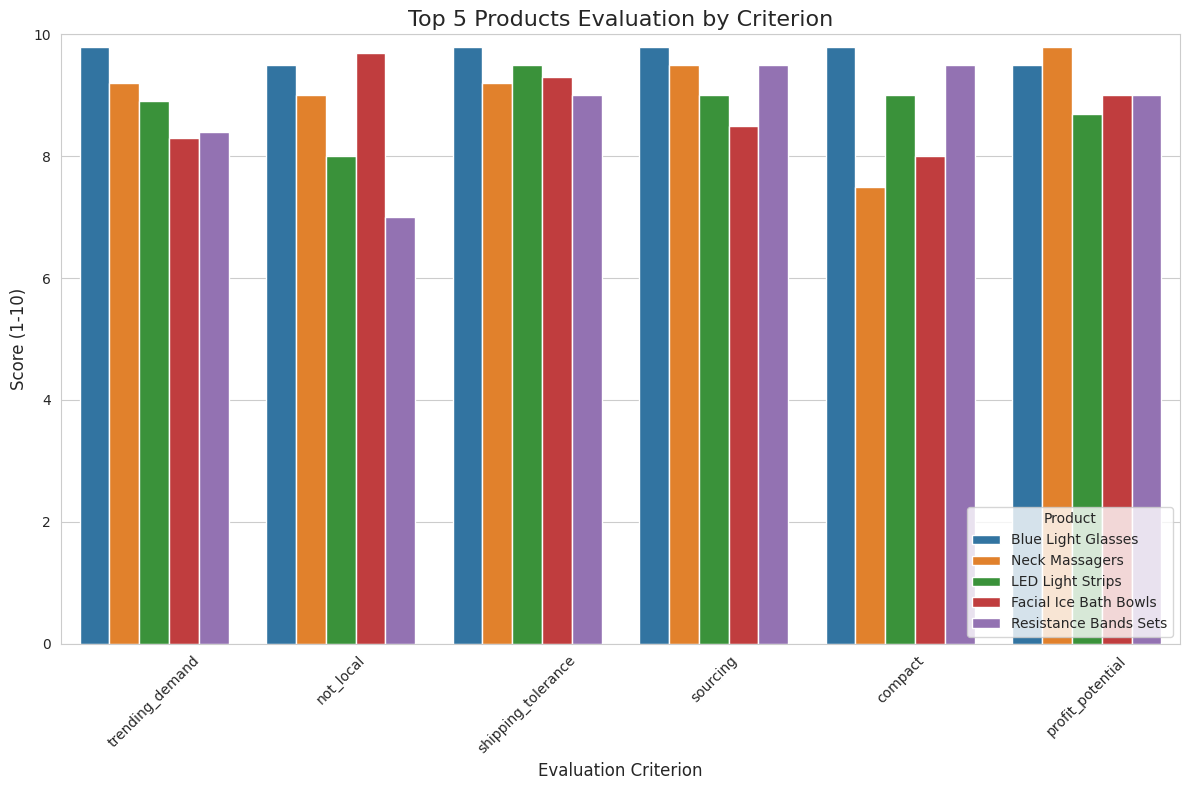

The script that saved this image:
import pandas as pd
import numpy as np
import matplotlib.pyplot as plt
import seaborn as sns
import os

# Set up the evaluation criteria and weights
criteria = {
    'trending_demand': {'weight': 0.20, 'description': 'Product is trending with high demand'},
    'not_local': {'weight': 0.15, 'description': 'Not easily found in local stores'},
    'shipping_tolerance': {'weight': 0.15, 'description': 'Customers willing to wait 7-10 days'},
    'sourcing': {'weight': 0.15, 'description': 'Easily sourceable from AliExpress/Alibaba'},
    'compact': {'weight': 0.15, 'description': 'Compact for affordable shipping'},
    'profit_potential': {'weight': 0.20, 'description': 'High profit potential'}
}

# Prepare list of candidate products identified from the research
product_candidates = [
    {
        'name': 'Blue Light Glasses',
        'category': 'Health & Wellness',
        'cost_price': 5.50,  # Average cost from research
        'selling_price': 30.00,  # Estimated market price
        'weight_kg': 0.1,
        'description': 'Glasses that filter blue light from screens, reducing eye strain for remote workers and digital device users.'
    },
    {
        'name': 'Portable Power Banks',
        'category': 'Electronics',
        'cost_price': 18.50,  # Average cost from research
        'selling_price': 52.50,  # Estimated market price
        'weight_kg': 0.4,
        'description': 'Compact portable chargers for mobile devices with fast charging capabilities.'
    },
    {
        'name': 'Wireless Charging Stations',
        'category': 'Electronics',
        'cost_price': 11.50,  # Average cost from research
        'selling_price': 37.50,  # Estimated market price
        'weight_kg': 0.3,
        'description': 'Multi-device wireless charging pads compatible with latest smartphones and accessories.'
    },
    {
        'name': 'Neck Massagers',
        'category': 'Health & Wellness',
        'cost_price': 3.08,  # From research
        'selling_price': 32.50,  # Estimated market price
        'weight_kg': 0.5,
        'description': 'Portable devices that provide pain relief for neck and shoulder tension.'
    },
    {
        'name': 'LED Light Strips',
        'category': 'Smart Home',
        'cost_price': 10.00,  # Estimated average
        'selling_price': 30.00,  # Estimated market price
        'weight_kg': 0.2,
        'description': 'App-controlled, color-changing LED strips for home decoration and ambient lighting.'
    },
    {
        'name': 'Facial Ice Bath Bowls',
        'category': 'Beauty & Personal Care',
        'cost_price': 5.78,  # From research
        'selling_price': 29.99,  # From research
        'weight_kg': 0.3,
        'description': 'Collapsible facial bowls for ice therapy, reducing puffiness and improving skin appearance.'
    },
    {
        'name': 'Portable Humidifiers',
        'category': 'Health & Wellness',
        'cost_price': 8.00,  # Estimated average
        'selling_price': 25.00,  # Estimated market price
        'weight_kg': 0.3,
        'description': 'Compact humidifiers for improving air quality, addressing dry skin and respiratory issues.'
    },
    {
        'name': 'Resistance Bands Sets',
        'category': 'Fitness',
        'cost_price': 3.13,  # From research
        'selling_price': 15.00,  # Estimated market price
        'weight_kg': 0.2,
        'description': 'Versatile exercise bands for home workouts with varying resistance levels.'
    },
    {
        'name': 'Wireless Earbuds',
        'category': 'Electronics',
        'cost_price': 14.00,  # Average from range
        'selling_price': 52.50,  # Average from range
        'weight_kg': 0.1,
        'description': 'Bluetooth wireless earbuds with charging case for smartphones and devices.'
    },
    {
        'name': 'Pet Cooling Mats',
        'category': 'Pet Products',
        'cost_price': 12.00,  # Estimated average
        'selling_price': 35.00,  # Estimated market price
        'weight_kg': 0.6,
        'description': 'Cooling pads that help pets regulate temperature during hot weather.'
    }
]

# Function to evaluate each product against our criteria
def evaluate_products(products, criteria):
    results = []
    
    for product in products:
        # Calculate profit margin
        profit_margin = (product['selling_price'] - product['cost_price']) / product['cost_price'] * 100
        
        # Score each criterion (scale of 1-10)
        evaluation = {
            'Product': product['name'],
            'Category': product['category'],
            'Cost Price': product['cost_price'],
            'Selling Price': product['selling_price'],
            'Profit Margin %': profit_margin,
            'Weight (kg)': product['weight_kg']
        }
        
        # Score criteria based on product attributes and research data
        # This is a simplified scoring based on the research files
        scores = {
            # Scoring logic based on research files
            'trending_demand': {
                'Blue Light Glasses': 9.8,  # High demand from remote workers
                'Portable Power Banks': 8.5,  # Consistent demand
                'Wireless Charging Stations': 8.7,  # Growing with wireless adoption
                'Neck Massagers': 9.2,  # Trending wellness product
                'LED Light Strips': 8.9,  # Strong TikTok presence
                'Facial Ice Bath Bowls': 8.3,  # Growing beauty trend
                'Portable Humidifiers': 8.6,  # Health consciousness trend
                'Resistance Bands Sets': 8.4,  # Home fitness trend
                'Wireless Earbuds': 9.0,  # Consistent tech demand
                'Pet Cooling Mats': 8.1,  # Seasonal but growing
            },
            'not_local': {
                'Blue Light Glasses': 9.5,  # Specialty item not common in stores
                'Portable Power Banks': 7.0,  # Available but limited options
                'Wireless Charging Stations': 7.5,  # Basic versions in stores
                'Neck Massagers': 9.0,  # Specialty types not common
                'LED Light Strips': 8.0,  # Basic versions available
                'Facial Ice Bath Bowls': 9.7,  # Rare in physical retail
                'Portable Humidifiers': 7.5,  # Basic versions in stores
                'Resistance Bands Sets': 7.0,  # Available but limited selection
                'Wireless Earbuds': 6.5,  # Common in stores but limited selection
                'Pet Cooling Mats': 9.0,  # Specialty pet stores only
            },
            'shipping_tolerance': {  # Based on market analysis data
                'Blue Light Glasses': 9.8,  # Non-urgent purchase
                'Portable Power Banks': 8.0,  # Some urgency
                'Wireless Charging Stations': 9.0,  # Non-urgent accessory
                'Neck Massagers': 9.2,  # Non-urgent wellness product
                'LED Light Strips': 9.5,  # Decorative, non-urgent
                'Facial Ice Bath Bowls': 9.3,  # Beauty product, non-urgent
                'Portable Humidifiers': 8.5,  # Some urgency for health
                'Resistance Bands Sets': 9.0,  # Non-urgent fitness
                'Wireless Earbuds': 7.5,  # Some urgency for tech
                'Pet Cooling Mats': 8.0,  # Seasonal urgency
            },
            'sourcing': {  # Based on sourcing analysis
                'Blue Light Glasses': 9.8,  # Abundant suppliers with quality
                'Portable Power Banks': 8.5,  # Many suppliers but need certifications
                'Wireless Charging Stations': 8.7,  # Good availability
                'Neck Massagers': 9.5,  # Excellent supplier options
                'LED Light Strips': 9.0,  # Many quality options
                'Facial Ice Bath Bowls': 8.5,  # Good availability
                'Portable Humidifiers': 8.8,  # Good supplier options
                'Resistance Bands Sets': 9.5,  # Excellent supplier base
                'Wireless Earbuds': 8.0,  # Many options but quality varies
                'Pet Cooling Mats': 8.5,  # Good supplier availability
            },
            'compact': {  # Based on weight and dimensions
                'Blue Light Glasses': 9.8,  # Very lightweight
                'Portable Power Banks': 8.0,  # Moderate weight
                'Wireless Charging Stations': 8.5,  # Relatively compact
                'Neck Massagers': 7.5,  # Moderately bulky
                'LED Light Strips': 9.0,  # Flexible and compact
                'Facial Ice Bath Bowls': 8.0,  # Collapsible but moderate
                'Portable Humidifiers': 8.5,  # Small size
                'Resistance Bands Sets': 9.5,  # Very compact
                'Wireless Earbuds': 9.8,  # Extremely compact
                'Pet Cooling Mats': 6.0,  # Relatively bulky
            },
            'profit_potential': {  # Based on margin and market size
                'Blue Light Glasses': 9.5,  # 300-500% margins
                'Portable Power Banks': 8.5,  # 180-250% margins
                'Wireless Charging Stations': 8.8,  # 200-300% margins
                'Neck Massagers': 9.8,  # 500%+ margins
                'LED Light Strips': 8.7,  # 200% margins
                'Facial Ice Bath Bowls': 9.0,  # 400% margins
                'Portable Humidifiers': 8.5,  # 212% margins
                'Resistance Bands Sets': 9.0,  # 300% margins
                'Wireless Earbuds': 8.7,  # 200-350% margins
                'Pet Cooling Mats': 8.2,  # 190% margins
            }
        }
        
        # Calculate weighted score for each criterion
        weighted_scores = {}
        total_score = 0
        
        for criterion, details in criteria.items():
            raw_score = scores[criterion][product['name']]
            weighted_score = raw_score * details['weight']
            weighted_scores[criterion] = weighted_score
            total_score += weighted_score
            
            # Add individual criterion scores to evaluation dictionary
            evaluation[f'{criterion}_score'] = raw_score
            
        # Add total weighted score
        evaluation['total_score'] = total_score
        evaluation['weighted_scores'] = weighted_scores
        
        results.append(evaluation)
    
    # Convert to DataFrame for analysis
    df = pd.DataFrame(results)
    
    # Sort by total score
    df = df.sort_values('total_score', ascending=False)
    
    return df

# Run the evaluation
results_df = evaluate_products(product_candidates, criteria)

# Create a directory for output if it doesn't exist
if not os.path.exists('charts'):
    os.makedirs('charts')

# Format results for display
print("Top Product Evaluation Results:")
formatted_results = results_df[['Product', 'Category', 'Cost Price', 'Selling Price', 
                               'Profit Margin %', 'Weight (kg)', 'total_score']].copy()
formatted_results = formatted_results.round(2)
formatted_results = formatted_results.sort_values('total_score', ascending=False)
print(formatted_results.to_string(index=False))

# Create a visualization of the top 5 products with scores for each criterion
top_5_products = results_df.head(5)['Product'].tolist()

# Create a DataFrame for visualization
vis_data = []
for product in top_5_products:
    product_row = results_df[results_df['Product'] == product].iloc[0]
    for criterion, details in criteria.items():
        vis_data.append({
            'Product': product,
            'Criterion': criterion,
            'Score': product_row[f'{criterion}_score'],
            'Weighted Score': product_row['weighted_scores'][criterion]
        })

vis_df = pd.DataFrame(vis_data)

# Create visualization
plt.figure(figsize=(12, 8))
sns.set_style('whitegrid')

# Create the grouped bar chart
sns.barplot(x='Criterion', y='Score', hue='Product', data=vis_df)

plt.title('Top 5 Products Evaluation by Criterion', fontsize=16)
plt.xlabel('Evaluation Criterion', fontsize=12)
plt.ylabel('Score (1-10)', fontsize=12)
plt.ylim(0, 10)
plt.legend(title='Product', loc='lower right')
plt.xticks(rotation=45)
plt.tight_layout()

# Save the chart
plt.savefig('charts/product_evaluation_analysis.png', dpi=300, bbox_inches='tight')

# Create a summary of the top product
top_product = results_df.iloc[0]
print(f"\nTop Recommended Product: {top_product['Product']}")
print(f"Overall Score: {top_product['total_score']:.2f}/10")
print(f"Category: {top_product['Category']}")
print(f"Cost Price: ${top_product['Cost Price']:.2f}")
print(f"Selling Price: ${top_product['Selling Price']:.2f}")
print(f"Profit Margin: {top_product['Profit Margin %']:.2f}%")
print(f"Weight: {top_product['Weight (kg)']:.2f} kg")

# Save results to CSV
results_df.to_csv('product_evaluation_results.csv', index=False)

print("\nAnalysis complete. Results saved to product_evaluation_results.csv")
print("Visualization saved to charts/product_evaluation_analysis.png")
